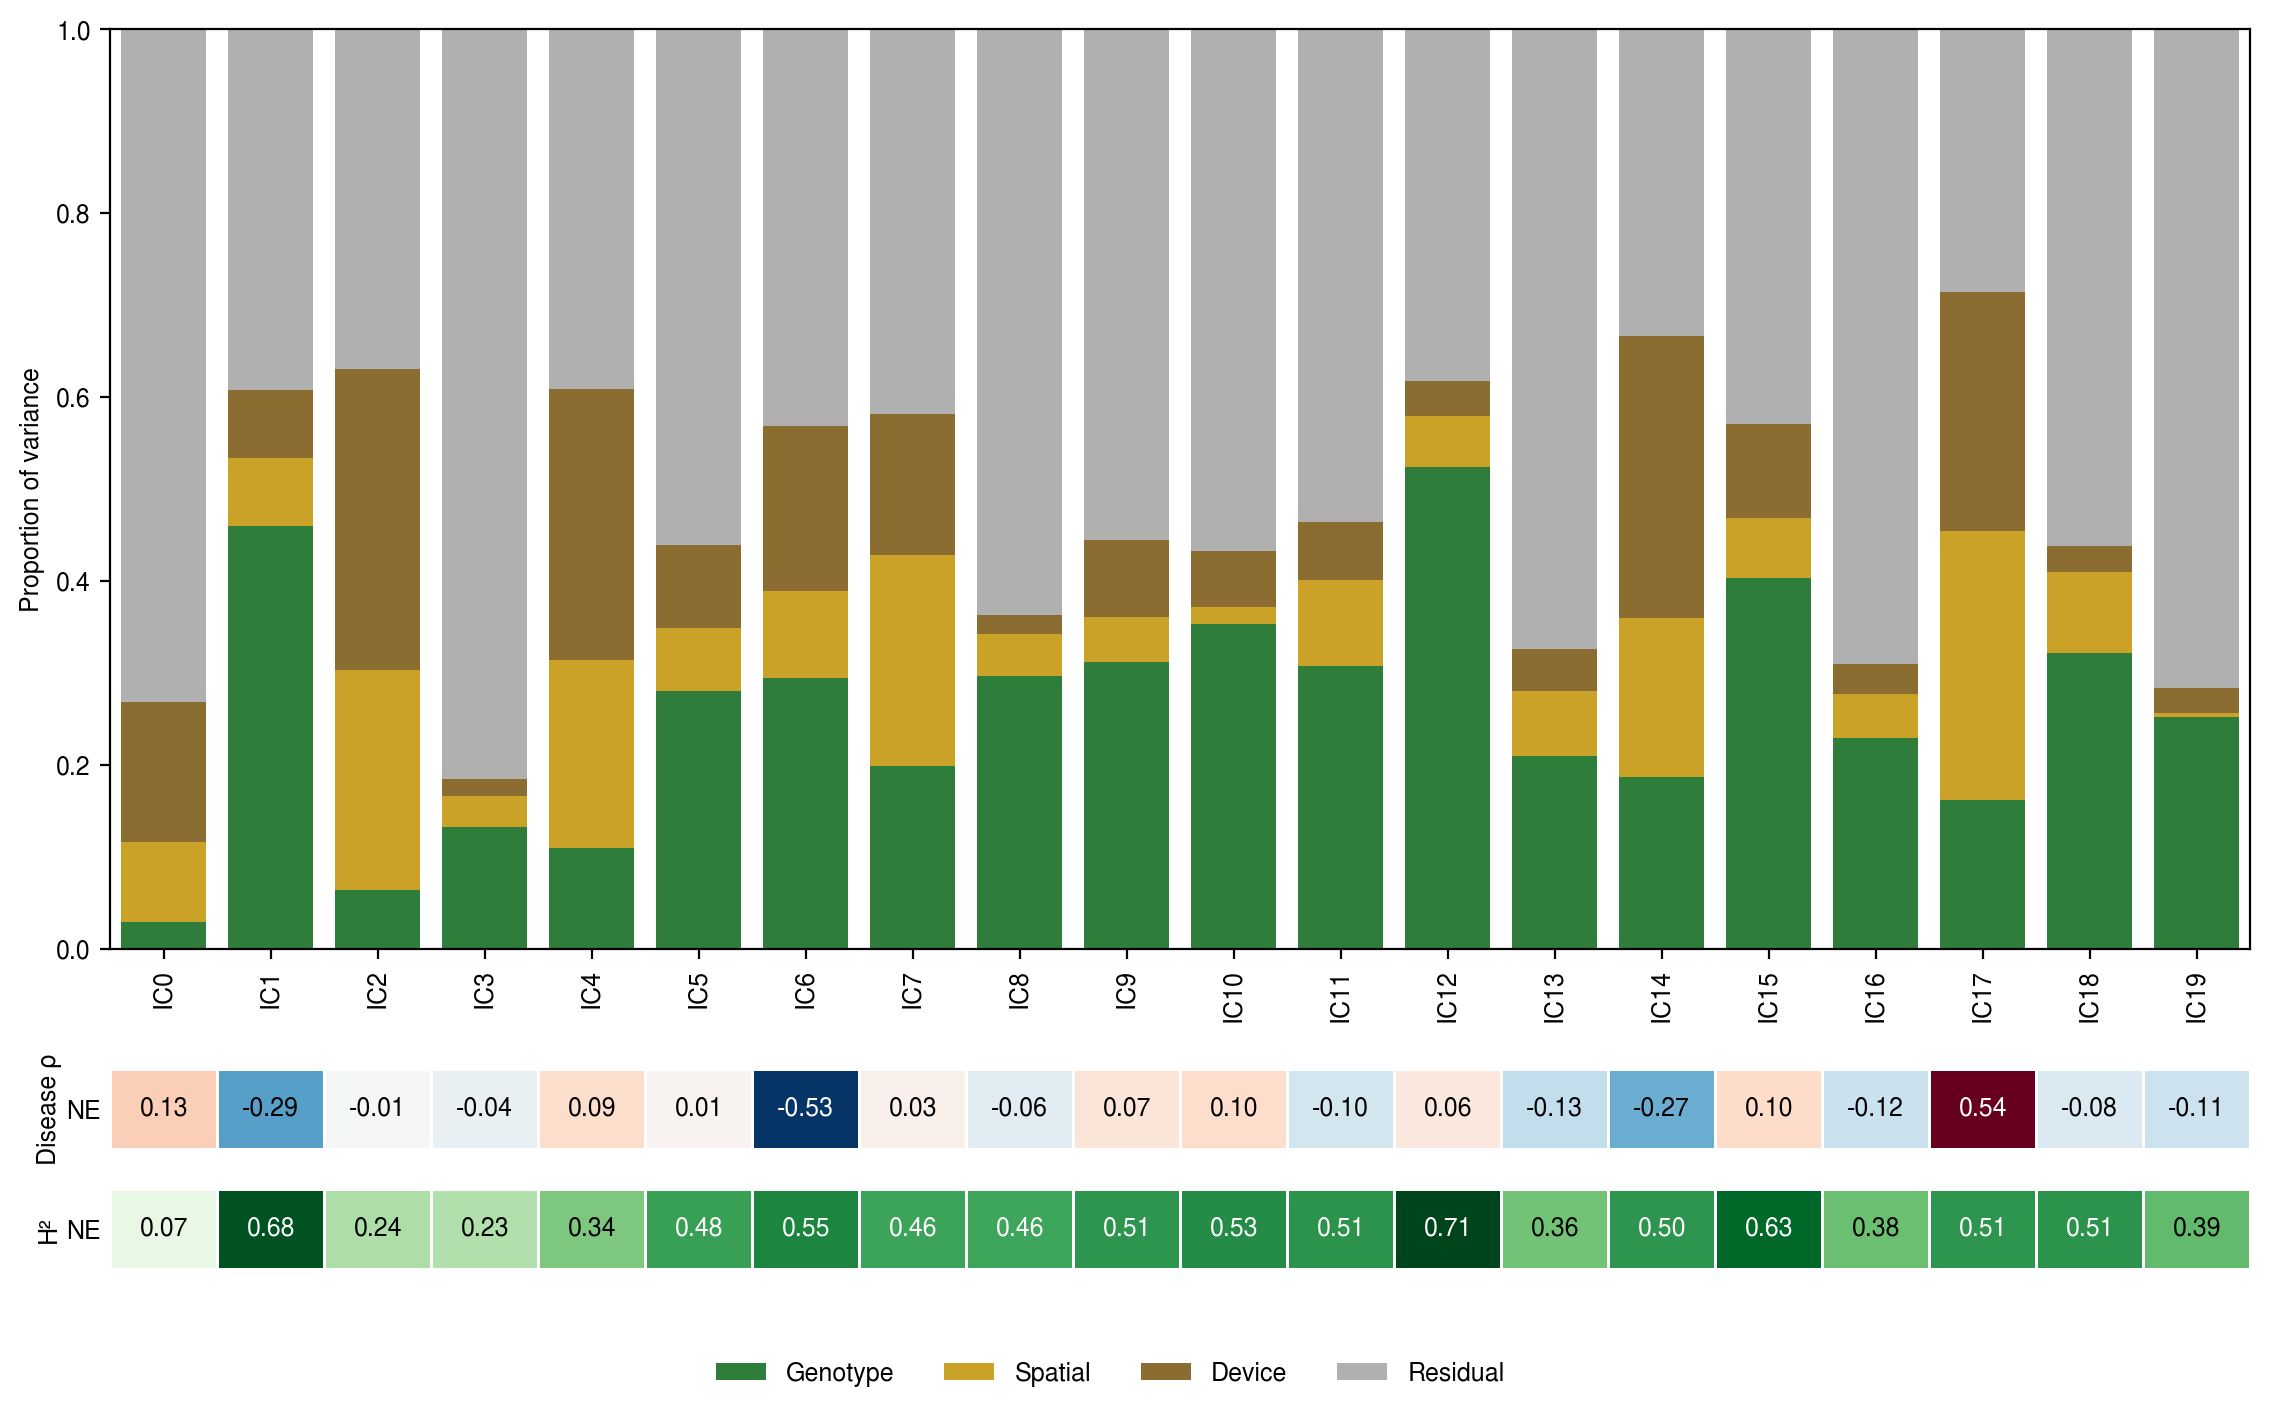

Values plotted in this chart, from the file beside it:
trait, source, proportion_variance, broad_sense_h2, heritability_method, model
IC0, Genotype, 0.02917, 0.06782, lme4_2.0.1_reml_line_mean, trait ~ log_estimated_leaf_area_scaled +…
IC0, Spatial, 0.0866, 0.06782, lme4_2.0.1_reml_line_mean, trait ~ log_estimated_leaf_area_scaled +…
IC0, Device, 0.1526, 0.06782, lme4_2.0.1_reml_line_mean, trait ~ log_estimated_leaf_area_scaled +…
IC0, Residual, 0.7316, 0.06782, lme4_2.0.1_reml_line_mean, trait ~ log_estimated_leaf_area_scaled +…
IC1, Genotype, 0.4596, 0.6808, lme4_2.0.1_reml_line_mean, trait ~ log_estimated_leaf_area_scaled +…
IC1, Spatial, 0.07385, 0.6808, lme4_2.0.1_reml_line_mean, trait ~ log_estimated_leaf_area_scaled +…
IC1, Device, 0.07332, 0.6808, lme4_2.0.1_reml_line_mean, trait ~ log_estimated_leaf_area_scaled +…
IC1, Residual, 0.3932, 0.6808, lme4_2.0.1_reml_line_mean, trait ~ log_estimated_leaf_area_scaled +…
IC2, Genotype, 0.0634, 0.2381, lme4_2.0.1_reml_line_mean, trait ~ log_estimated_leaf_area_scaled +…
IC2, Spatial, 0.2389, 0.2381, lme4_2.0.1_reml_line_mean, trait ~ log_estimated_leaf_area_scaled +…
IC2, Device, 0.3275, 0.2381, lme4_2.0.1_reml_line_mean, trait ~ log_estimated_leaf_area_scaled +…
IC2, Residual, 0.3702, 0.2381, lme4_2.0.1_reml_line_mean, trait ~ log_estimated_leaf_area_scaled +…
IC3, Genotype, 0.132, 0.228, lme4_2.0.1_reml_line_mean, trait ~ log_estimated_leaf_area_scaled +…
IC3, Spatial, 0.03374, 0.228, lme4_2.0.1_reml_line_mean, trait ~ log_estimated_leaf_area_scaled +…
IC3, Device, 0.01847, 0.228, lme4_2.0.1_reml_line_mean, trait ~ log_estimated_leaf_area_scaled +…
IC3, Residual, 0.8158, 0.228, lme4_2.0.1_reml_line_mean, trait ~ log_estimated_leaf_area_scaled +…
IC4, Genotype, 0.1097, 0.3384, lme4_2.0.1_reml_line_mean, trait ~ log_estimated_leaf_area_scaled +…
IC4, Spatial, 0.2038, 0.3384, lme4_2.0.1_reml_line_mean, trait ~ log_estimated_leaf_area_scaled +…
IC4, Device, 0.2949, 0.3384, lme4_2.0.1_reml_line_mean, trait ~ log_estimated_leaf_area_scaled +…
IC4, Residual, 0.3916, 0.3384, lme4_2.0.1_reml_line_mean, trait ~ log_estimated_leaf_area_scaled +…
IC5, Genotype, 0.2802, 0.4766, lme4_2.0.1_reml_line_mean, trait ~ log_estimated_leaf_area_scaled +…
IC5, Spatial, 0.06834, 0.4766, lme4_2.0.1_reml_line_mean, trait ~ log_estimated_leaf_area_scaled +…
IC5, Device, 0.08968, 0.4766, lme4_2.0.1_reml_line_mean, trait ~ log_estimated_leaf_area_scaled +…
IC5, Residual, 0.5617, 0.4766, lme4_2.0.1_reml_line_mean, trait ~ log_estimated_leaf_area_scaled +…
IC6, Genotype, 0.2943, 0.5541, lme4_2.0.1_reml_line_mean, trait ~ log_estimated_leaf_area_scaled +…
IC6, Spatial, 0.09397, 0.5541, lme4_2.0.1_reml_line_mean, trait ~ log_estimated_leaf_area_scaled +…
IC6, Device, 0.1794, 0.5541, lme4_2.0.1_reml_line_mean, trait ~ log_estimated_leaf_area_scaled +…
IC6, Residual, 0.4323, 0.5541, lme4_2.0.1_reml_line_mean, trait ~ log_estimated_leaf_area_scaled +…
IC7, Genotype, 0.1984, 0.4638, lme4_2.0.1_reml_line_mean, trait ~ log_estimated_leaf_area_scaled +…
IC7, Spatial, 0.2299, 0.4638, lme4_2.0.1_reml_line_mean, trait ~ log_estimated_leaf_area_scaled +…
IC7, Device, 0.1532, 0.4638, lme4_2.0.1_reml_line_mean, trait ~ log_estimated_leaf_area_scaled +…
IC7, Residual, 0.4186, 0.4638, lme4_2.0.1_reml_line_mean, trait ~ log_estimated_leaf_area_scaled +…
IC8, Genotype, 0.2958, 0.4585, lme4_2.0.1_reml_line_mean, trait ~ log_estimated_leaf_area_scaled +…
IC8, Spatial, 0.04557, 0.4585, lme4_2.0.1_reml_line_mean, trait ~ log_estimated_leaf_area_scaled +…
IC8, Device, 0.02085, 0.4585, lme4_2.0.1_reml_line_mean, trait ~ log_estimated_leaf_area_scaled +…
IC8, Residual, 0.6377, 0.4585, lme4_2.0.1_reml_line_mean, trait ~ log_estimated_leaf_area_scaled +…
IC9, Genotype, 0.3111, 0.5051, lme4_2.0.1_reml_line_mean, trait ~ log_estimated_leaf_area_scaled +…
IC9, Spatial, 0.04935, 0.5051, lme4_2.0.1_reml_line_mean, trait ~ log_estimated_leaf_area_scaled +…
IC9, Device, 0.0834, 0.5051, lme4_2.0.1_reml_line_mean, trait ~ log_estimated_leaf_area_scaled +…
IC9, Residual, 0.5562, 0.5051, lme4_2.0.1_reml_line_mean, trait ~ log_estimated_leaf_area_scaled +…
IC10, Genotype, 0.3526, 0.5313, lme4_2.0.1_reml_line_mean, trait ~ log_estimated_leaf_area_scaled +…
IC10, Spatial, 0.01869, 0.5313, lme4_2.0.1_reml_line_mean, trait ~ log_estimated_leaf_area_scaled +…
IC10, Device, 0.06091, 0.5313, lme4_2.0.1_reml_line_mean, trait ~ log_estimated_leaf_area_scaled +…
IC10, Residual, 0.5678, 0.5313, lme4_2.0.1_reml_line_mean, trait ~ log_estimated_leaf_area_scaled +…
IC11, Genotype, 0.3071, 0.5111, lme4_2.0.1_reml_line_mean, trait ~ log_estimated_leaf_area_scaled +…
IC11, Spatial, 0.09299, 0.5111, lme4_2.0.1_reml_line_mean, trait ~ log_estimated_leaf_area_scaled +…
IC11, Device, 0.06377, 0.5111, lme4_2.0.1_reml_line_mean, trait ~ log_estimated_leaf_area_scaled +…
IC11, Residual, 0.5362, 0.5111, lme4_2.0.1_reml_line_mean, trait ~ log_estimated_leaf_area_scaled +…
IC12, Genotype, 0.5237, 0.714, lme4_2.0.1_reml_line_mean, trait ~ log_estimated_leaf_area_scaled +…
IC12, Spatial, 0.05504, 0.714, lme4_2.0.1_reml_line_mean, trait ~ log_estimated_leaf_area_scaled +…
IC12, Device, 0.03838, 0.714, lme4_2.0.1_reml_line_mean, trait ~ log_estimated_leaf_area_scaled +…
IC12, Residual, 0.3829, 0.714, lme4_2.0.1_reml_line_mean, trait ~ log_estimated_leaf_area_scaled +…
IC13, Genotype, 0.2097, 0.3619, lme4_2.0.1_reml_line_mean, trait ~ log_estimated_leaf_area_scaled +…
IC13, Spatial, 0.07045, 0.3619, lme4_2.0.1_reml_line_mean, trait ~ log_estimated_leaf_area_scaled +…
IC13, Device, 0.04526, 0.3619, lme4_2.0.1_reml_line_mean, trait ~ log_estimated_leaf_area_scaled +…
IC13, Residual, 0.6746, 0.3619, lme4_2.0.1_reml_line_mean, trait ~ log_estimated_leaf_area_scaled +…
IC14, Genotype, 0.1868, 0.505, lme4_2.0.1_reml_line_mean, trait ~ log_estimated_leaf_area_scaled +…
IC14, Spatial, 0.1722, 0.505, lme4_2.0.1_reml_line_mean, trait ~ log_estimated_leaf_area_scaled +…
IC14, Device, 0.3068, 0.505, lme4_2.0.1_reml_line_mean, trait ~ log_estimated_leaf_area_scaled +…
IC14, Residual, 0.3342, 0.505, lme4_2.0.1_reml_line_mean, trait ~ log_estimated_leaf_area_scaled +…
... 20 more rows
